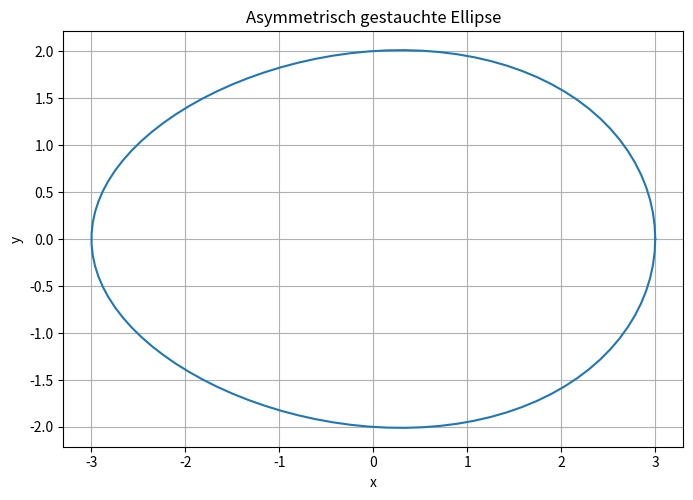

This chart was generated by the following Python code:
import numpy as np
import matplotlib.pyplot as plt

# Parameter für die gestauchte Ellipse
a = 3  # Länge der horizontalen Achse
b = 2  # Länge der vertikalen Achse
h = .1  # Horizontaler Verschiebungsfaktor

# Parametrische Darstellung der Ellipse
t = np.linspace(0, 2*np.pi, 100)
x = a * np.cos(t)
y = b * np.sin(t) * (h * np.cos(t)+1)

ellipsenpunkte = np.array([x, y])
# plot the coordinates scaled the same

# Plotten der gestauchten Ellipse
plt.figure(figsize=(8, 8))
plt.plot(*ellipsenpunkte)
plt.gca().set_aspect('equal', adjustable='box')  # Das Seitenverhältnis beibehalten
plt.xlabel('x')
plt.ylabel('y')
plt.title('Asymmetrisch gestauchte Ellipse') 
plt.grid(True)
plt.show()
# 